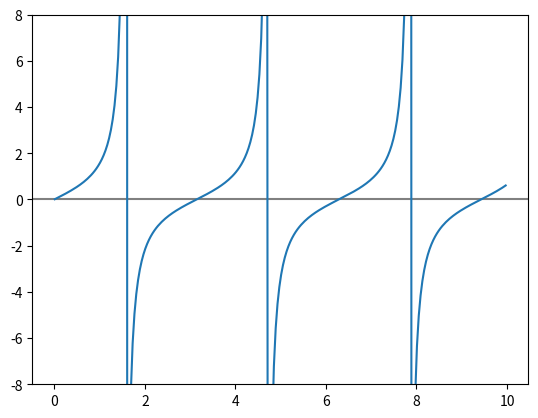

Reproduce this figure in Python.
import numpy as np
import matplotlib.pyplot as plt

theta = np.arange(0.01, 10., 0.04)
ytan = np.tan(theta)

plt.figure()
plt.plot(theta, ytan)
plt.ylim(-8, 8)
plt.axhline(color="gray", zorder=-1)

plt.savefig('plotLimits2.pdf')

plt.show()